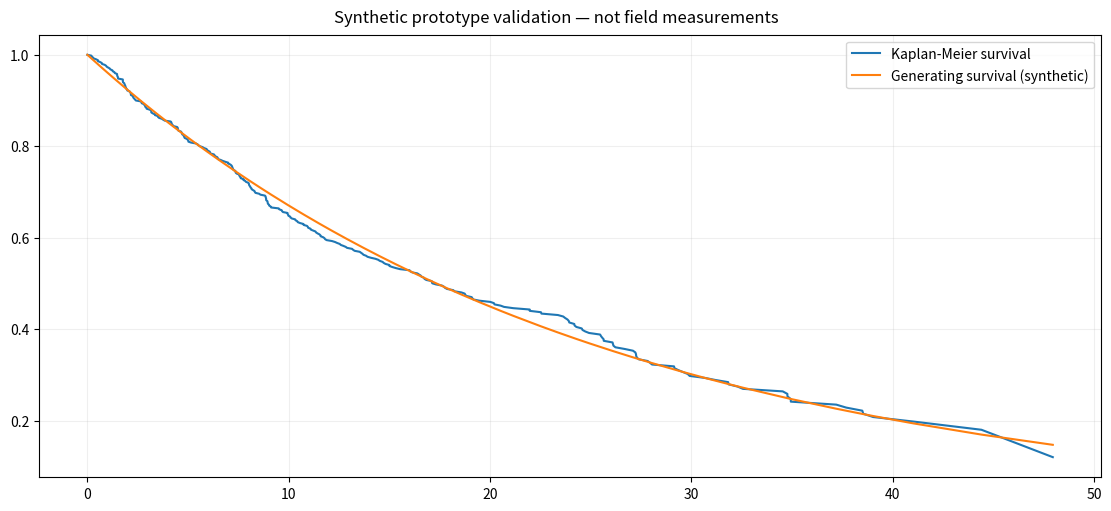

Write Python code to recreate this figure.
"""游戏用户 Kaplan–Meier 生存分析 — deterministic numerical prototype."""
import argparse,json
from pathlib import Path
import numpy as np

def finite(a,ndim=None):
 a=np.asarray(a,dtype=float)
 if not np.isfinite(a).all() or not a.size or (ndim is not None and a.ndim!=ndim): raise ValueError('Invalid shape, empty or nonfinite input')
 return a
def process(durations, events):
 durations = finite(durations, 1)
 events = np.asarray(events)
 if events.shape != durations.shape or np.any(durations < 0) or not np.isin(events, [0, 1]).all():
  raise ValueError('Invalid duration/event inputs')

 # Group all observations by time so a tied censor still contributes to the
 # risk set for an event at that time. Only emit points at event times.
 times, groups, counts = np.unique(durations, return_inverse=True, return_counts=True)
 deaths = np.bincount(groups[events == 1], minlength=times.size)
 at_risk = np.cumsum(counts[::-1])[::-1]
 event_times = deaths > 0
 survival = np.cumprod(1 - deaths[event_times] / at_risk[event_times])
 return np.concatenate(([0.], times[event_times])), np.concatenate(([1.], survival))

def demo():
 tx,sy=process([1,2,3,4],[1,1,0,1]);assert np.allclose(sy,[1,.75,.5,0])
 rng=np.random.default_rng(42);actual=rng.exponential(25,500);censor=rng.uniform(10,50,500);durations=np.minimum(actual,censor);events=(actual<=censor).astype(int);x,y=process(durations,events)
 assert np.all(np.diff(y)<=0) and np.all((y>=0)&(y<=1))
 return x,{'Kaplan-Meier survival':y,'Generating survival (synthetic)':np.exp(-x/25)},{'players':500,'observed_events':int(events.sum()),'censored':int((1-events).sum())}

def main():
 p=argparse.ArgumentParser(description=__doc__);p.add_argument('--output',type=Path,default=Path('artifacts'));args=p.parse_args();args.output.mkdir(parents=True,exist_ok=True)
 x,series,metrics=demo()
 import matplotlib
 matplotlib.use('Agg')
 import matplotlib.pyplot as plt
 if x is None:
  fig,axes=plt.subplots(1,len(series),figsize=(14,4),layout='constrained');axes=np.atleast_1d(axes)
  for ax,(label,values) in zip(axes,series.items()):ax.imshow(values,cmap='viridis');ax.set_title(label);ax.set_axis_off()
 else:
  fig,ax=plt.subplots(figsize=(11,5),layout='constrained')
  for label,values in series.items():ax.plot(x,values,label=label)
  ax.legend();ax.grid(alpha=.2)
 fig.suptitle('Synthetic prototype validation — not field measurements')
 fig.savefig(args.output/'result.png',dpi=140);plt.close(fig)
 np.savez_compressed(args.output/'results.npz',**{str(i):v for i,v in enumerate(series.values())})
 (args.output/'metrics.json').write_text(json.dumps(metrics,indent=2)+'\n');print(json.dumps(metrics,indent=2))
if __name__=='__main__':main()
